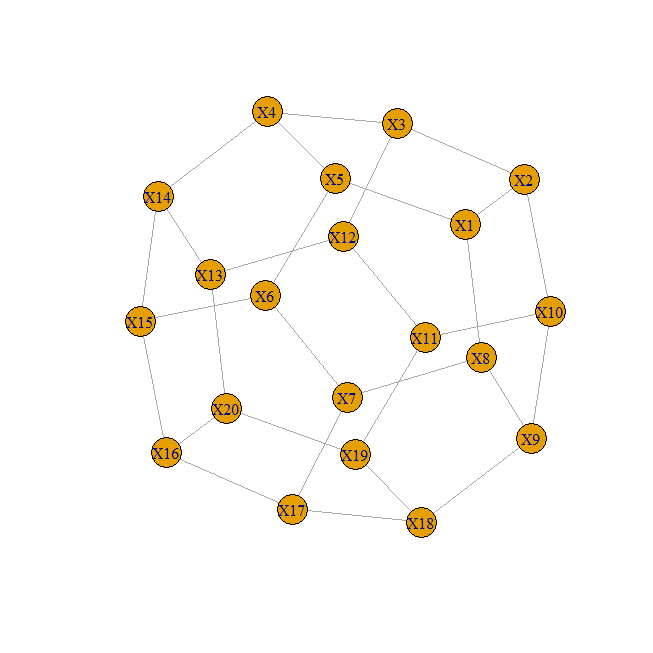

The file beside this chart, header and first rows:
, 1, 2, 3, 4, 5, 6, 7, 8, 9, 10, 11, 12, 13, 14, 15, 16, 17, 18, 19, 20
1, 0, 1, 0, 0, 1, 0, 0, 1, 0, 0, 0, 0, 0, 0, 0, 0, 0, 0, 0, 0
2, 1, 0, 1, 0, 0, 0, 0, 0, 0, 1, 0, 0, 0, 0, 0, 0, 0, 0, 0, 0
3, 0, 1, 0, 1, 0, 0, 0, 0, 0, 0, 0, 1, 0, 0, 0, 0, 0, 0, 0, 0
4, 0, 0, 1, 0, 1, 0, 0, 0, 0, 0, 0, 0, 0, 1, 0, 0, 0, 0, 0, 0
5, 1, 0, 0, 1, 0, 1, 0, 0, 0, 0, 0, 0, 0, 0, 0, 0, 0, 0, 0, 0
6, 0, 0, 0, 0, 1, 0, 1, 0, 0, 0, 0, 0, 0, 0, 1, 0, 0, 0, 0, 0
7, 0, 0, 0, 0, 0, 1, 0, 1, 0, 0, 0, 0, 0, 0, 0, 0, 1, 0, 0, 0
8, 1, 0, 0, 0, 0, 0, 1, 0, 1, 0, 0, 0, 0, 0, 0, 0, 0, 0, 0, 0
9, 0, 0, 0, 0, 0, 0, 0, 1, 0, 1, 0, 0, 0, 0, 0, 0, 0, 1, 0, 0
10, 0, 1, 0, 0, 0, 0, 0, 0, 1, 0, 1, 0, 0, 0, 0, 0, 0, 0, 0, 0
11, 0, 0, 0, 0, 0, 0, 0, 0, 0, 1, 0, 1, 0, 0, 0, 0, 0, 0, 1, 0
12, 0, 0, 1, 0, 0, 0, 0, 0, 0, 0, 1, 0, 1, 0, 0, 0, 0, 0, 0, 0
13, 0, 0, 0, 0, 0, 0, 0, 0, 0, 0, 0, 1, 0, 1, 0, 0, 0, 0, 0, 1
14, 0, 0, 0, 1, 0, 0, 0, 0, 0, 0, 0, 0, 1, 0, 1, 0, 0, 0, 0, 0
15, 0, 0, 0, 0, 0, 1, 0, 0, 0, 0, 0, 0, 0, 1, 0, 1, 0, 0, 0, 0
16, 0, 0, 0, 0, 0, 0, 0, 0, 0, 0, 0, 0, 0, 0, 1, 0, 1, 0, 0, 1
17, 0, 0, 0, 0, 0, 0, 1, 0, 0, 0, 0, 0, 0, 0, 0, 1, 0, 1, 0, 0
18, 0, 0, 0, 0, 0, 0, 0, 0, 1, 0, 0, 0, 0, 0, 0, 0, 1, 0, 1, 0
19, 0, 0, 0, 0, 0, 0, 0, 0, 0, 0, 1, 0, 0, 0, 0, 0, 0, 1, 0, 1
20, 0, 0, 0, 0, 0, 0, 0, 0, 0, 0, 0, 0, 1, 0, 0, 1, 0, 0, 1, 0
